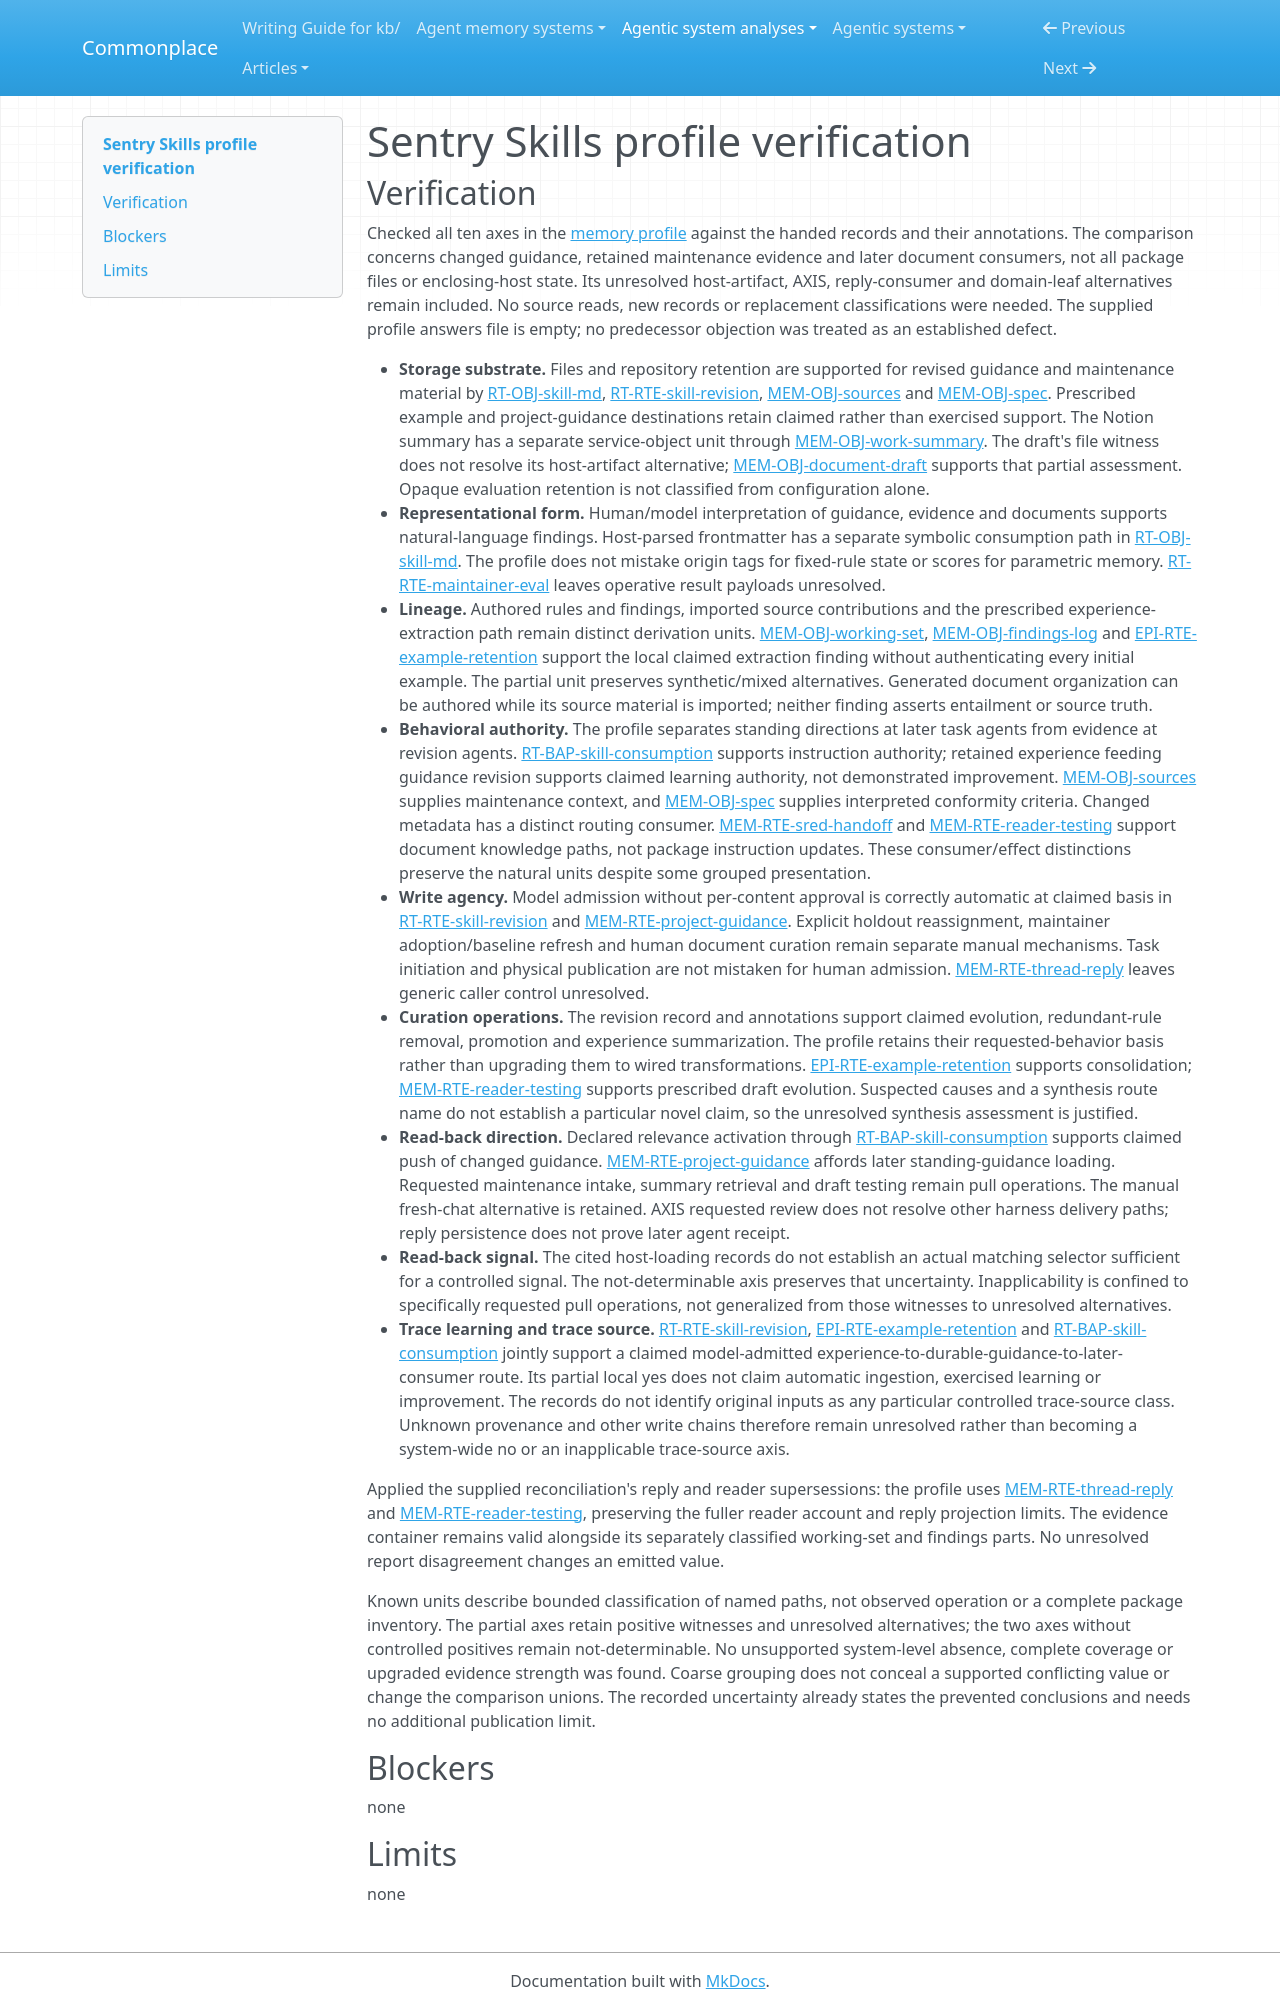

repository: zby/commonplace · page: agentic-system-analyses/retained/getsentry--skills/profile-verification/index.html · generator: mkdocs

---
type: agentic-system-analyses/types/agentic-system-verification.md
description: "Independent verification of Sentry Skills memory comparison values, natural units and coverage at the frozen package boundary."
run-id: AAS-2026-10-14-skills-2719567f917c-01
reviewed-boundary: d18b7aa8ba878354e5c348310230e652f7690f9c
---

# Sentry Skills profile verification

## Verification

Checked all ten axes in the [memory profile](memory-profile.md#comparison-rationale) against the handed records and their annotations. The comparison concerns changed guidance, retained maintenance evidence and later document consumers, not all package files or enclosing-host state. Its unresolved host-artifact, AXIS, reply-consumer and domain-leaf alternatives remain included. No source reads, new records or replacement classifications were needed. The supplied profile answers file is empty; no predecessor objection was treated as an established defect.

- **Storage substrate.** Files and repository retention are supported for revised guidance and maintenance material by [RT-OBJ-skill-md](runtime.md#rt-obj-skill-md), [RT-RTE-skill-revision](runtime.md#rt-rte-skill-revision), [MEM-OBJ-sources](memory.md#mem-obj-sources) and [MEM-OBJ-spec](memory.md#mem-obj-spec). Prescribed example and project-guidance destinations retain claimed rather than exercised support. The Notion summary has a separate service-object unit through [MEM-OBJ-work-summary](memory.md#mem-obj-work-summary). The draft's file witness does not resolve its host-artifact alternative; [MEM-OBJ-document-draft](memory.md#mem-obj-document-draft) supports that partial assessment. Opaque evaluation retention is not classified from configuration alone.
- **Representational form.** Human/model interpretation of guidance, evidence and documents supports natural-language findings. Host-parsed frontmatter has a separate symbolic consumption path in [RT-OBJ-skill-md](runtime.md#rt-obj-skill-md). The profile does not mistake origin tags for fixed-rule state or scores for parametric memory. [RT-RTE-maintainer-eval](runtime.md#rt-rte-maintainer-eval) leaves operative result payloads unresolved.
- **Lineage.** Authored rules and findings, imported source contributions and the prescribed experience-extraction path remain distinct derivation units. [MEM-OBJ-working-set](memory.md#mem-obj-working-set), [MEM-OBJ-findings-log](memory.md#mem-obj-findings-log) and [EPI-RTE-example-retention](epistemic.md#epi-rte-example-retention) support the local claimed extraction finding without authenticating every initial example. The partial unit preserves synthetic/mixed alternatives. Generated document organization can be authored while its source material is imported; neither finding asserts entailment or source truth.
- **Behavioral authority.** The profile separates standing directions at later task agents from evidence at revision agents. [RT-BAP-skill-consumption](runtime.md#rt-bap-skill-consumption) supports instruction authority; retained experience feeding guidance revision supports claimed learning authority, not demonstrated improvement. [MEM-OBJ-sources](memory.md#mem-obj-sources) supplies maintenance context, and [MEM-OBJ-spec](memory.md#mem-obj-spec) supplies interpreted conformity criteria. Changed metadata has a distinct routing consumer. [MEM-RTE-sred-handoff](memory.md#mem-rte-sred-handoff) and [MEM-RTE-reader-testing](memory.md#mem-rte-reader-testing) support document knowledge paths, not package instruction updates. These consumer/effect distinctions preserve the natural units despite some grouped presentation.
- **Write agency.** Model admission without per-content approval is correctly automatic at claimed basis in [RT-RTE-skill-revision](runtime.md#rt-rte-skill-revision) and [MEM-RTE-project-guidance](memory.md#mem-rte-project-guidance). Explicit holdout reassignment, maintainer adoption/baseline refresh and human document curation remain separate manual mechanisms. Task initiation and physical publication are not mistaken for human admission. [MEM-RTE-thread-reply](memory.md#mem-rte-thread-reply) leaves generic caller control unresolved.
- **Curation operations.** The revision record and annotations support claimed evolution, redundant-rule removal, promotion and experience summarization. The profile retains their requested-behavior basis rather than upgrading them to wired transformations. [EPI-RTE-example-retention](epistemic.md#epi-rte-example-retention) supports consolidation; [MEM-RTE-reader-testing](memory.md#mem-rte-reader-testing) supports prescribed draft evolution. Suspected causes and a synthesis route name do not establish a particular novel claim, so the unresolved synthesis assessment is justified.
- **Read-back direction.** Declared relevance activation through [RT-BAP-skill-consumption](runtime.md#rt-bap-skill-consumption) supports claimed push of changed guidance. [MEM-RTE-project-guidance](memory.md#mem-rte-project-guidance) affords later standing-guidance loading. Requested maintenance intake, summary retrieval and draft testing remain pull operations. The manual fresh-chat alternative is retained. AXIS requested review does not resolve other harness delivery paths; reply persistence does not prove later agent receipt.
- **Read-back signal.** The cited host-loading records do not establish an actual matching selector sufficient for a controlled signal. The not-determinable axis preserves that uncertainty. Inapplicability is confined to specifically requested pull operations, not generalized from those witnesses to unresolved alternatives.
- **Trace learning and trace source.** [RT-RTE-skill-revision](runtime.md#rt-rte-skill-revision), [EPI-RTE-example-retention](epistemic.md#epi-rte-example-retention) and [RT-BAP-skill-consumption](runtime.md#rt-bap-skill-consumption) jointly support a claimed model-admitted experience-to-durable-guidance-to-later-consumer route. Its partial local yes does not claim automatic ingestion, exercised learning or improvement. The records do not identify original inputs as any particular controlled trace-source class. Unknown provenance and other write chains therefore remain unresolved rather than becoming a system-wide no or an inapplicable trace-source axis.

Applied the supplied reconciliation's reply and reader supersessions: the profile uses [MEM-RTE-thread-reply](memory.md#mem-rte-thread-reply) and [MEM-RTE-reader-testing](memory.md#mem-rte-reader-testing), preserving the fuller reader account and reply projection limits. The evidence container remains valid alongside its separately classified working-set and findings parts. No unresolved report disagreement changes an emitted value.

Known units describe bounded classification of named paths, not observed operation or a complete package inventory. The partial axes retain positive witnesses and unresolved alternatives; the two axes without controlled positives remain not-determinable. No unsupported system-level absence, complete coverage or upgraded evidence strength was found. Coarse grouping does not conceal a supported conflicting value or change the comparison unions. The recorded uncertainty already states the prevented conclusions and needs no additional publication limit.
